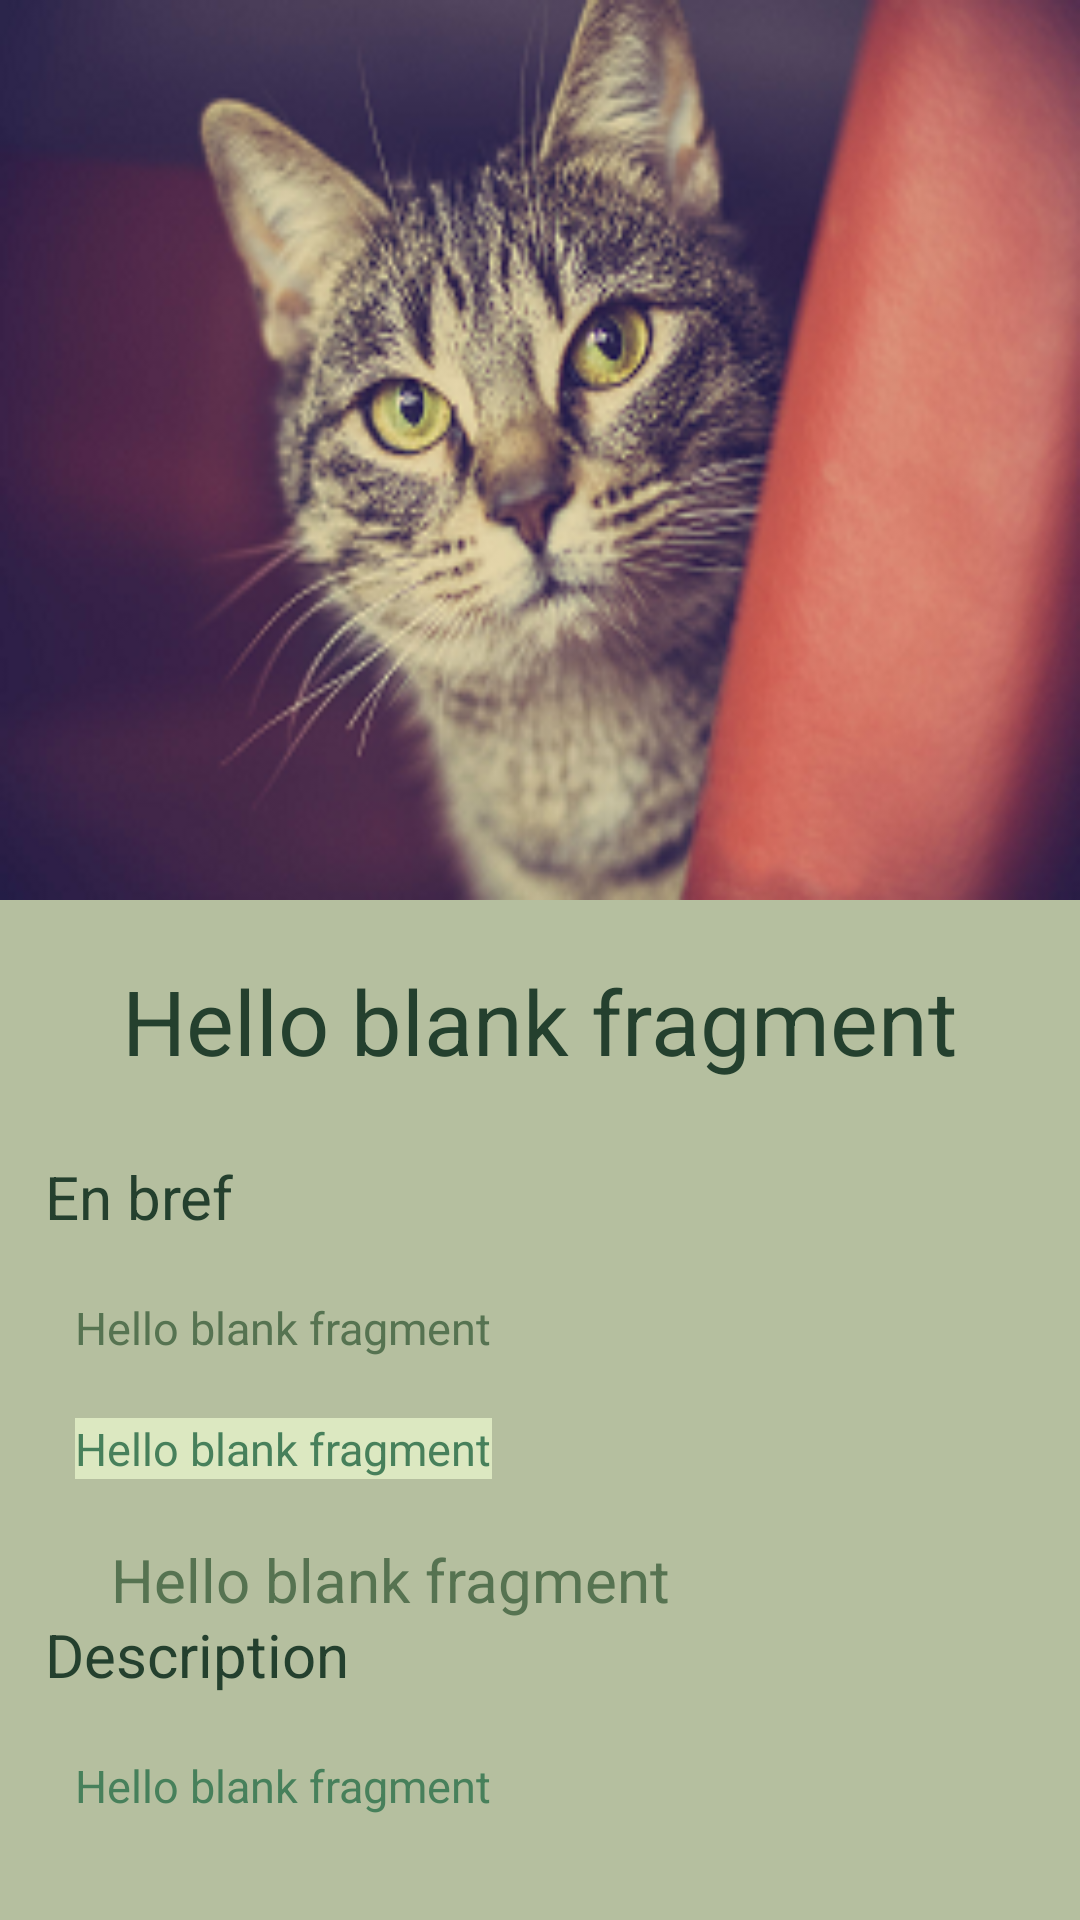

Reconstruct the res/layout file that produces this screen, plus the resources it refers to.
<!-- AndroidManifest.xml: application theme Theme.MaterialComponents.NoActionBar -->
<!-- res/layout/fragment_spot.xml -->
<?xml version="1.0" encoding="utf-8"?>
<FrameLayout xmlns:android="http://schemas.android.com/apk/res/android"
    xmlns:app="http://schemas.android.com/apk/res-auto"
    xmlns:tools="http://schemas.android.com/tools"
    android:layout_width="match_parent"
    android:layout_height="match_parent"
    android:background="@color/background"
    tools:context=".SpotFragment">

    <ScrollView
        android:layout_width="match_parent"
        android:layout_height="match_parent">

        <androidx.constraintlayout.widget.ConstraintLayout
            android:layout_width="match_parent"
            android:layout_height="wrap_content"
            android:scrollbars="vertical">

            <ImageView
                android:id="@+id/imageViewSpot"
                android:layout_width="match_parent"
                android:layout_height="300dp"
                android:src="@drawable/test"
                android:scaleType="fitXY"
                app:layout_constraintTop_toTopOf="parent" />


            <ImageButton
                android:layout_width="wrap_content"
                android:layout_height="wrap_content"
                android:src="@drawable/ic_baseline_favorite_border_24"
                android:background="@android:color/transparent"
                app:layout_constraintTop_toTopOf="parent"
                app:layout_constraintEnd_toEndOf="parent"
                android:layout_marginTop="15dp"
                android:layout_marginEnd="15dp"/>

            <TextView
                android:id="@+id/textViewTitle"
                android:layout_width="wrap_content"
                android:layout_height="wrap_content"
                android:textColor="@color/primary"
                android:textSize="30sp"
                android:text="@string/hello_blank_fragment"
                app:layout_constraintTop_toBottomOf="@id/imageViewSpot"
                app:layout_constraintEnd_toEndOf="parent"
                app:layout_constraintStart_toStartOf="parent"
                android:layout_marginTop="20dp" />

            <TextView
                android:id="@+id/textViewInfos"
                android:layout_width="wrap_content"
                android:layout_height="wrap_content"
                android:layout_marginStart="15dp"
                app:layout_constraintStart_toStartOf="parent"
                app:layout_constraintTop_toBottomOf="@id/textViewTitle"
                android:layout_marginTop="25dp"
                android:text="En bref"
                android:textColor="@color/primary"
                android:textSize="20sp"
                />

            <TextView
                android:id="@+id/textViewLocalisation"
                android:layout_width="wrap_content"
                android:layout_height="wrap_content"
                app:layout_constraintTop_toBottomOf="@+id/textViewInfos"
                app:layout_constraintStart_toStartOf="parent"
                android:layout_marginStart="25dp"
                android:layout_marginTop="20dp"
                android:textColor="@color/secondary"
                android:textSize="15sp"
                android:text="@string/hello_blank_fragment" />



            <TextView
                android:id="@+id/textViewCategory"
                android:layout_width="wrap_content"
                android:layout_height="wrap_content"
                app:layout_constraintTop_toBottomOf="@+id/textViewLocalisation"
                app:layout_constraintStart_toStartOf="parent"
                android:layout_marginStart="25dp"
                android:layout_marginTop="20dp"
                android:background="@color/sub_background"
                android:textColor="@color/primary_variant"
                android:textSize="15sp"
                android:text="@string/hello_blank_fragment"/>

            <ImageView
                android:id="@+id/imageViewFavorite"
                android:layout_width="wrap_content"
                android:layout_height="wrap_content"
                android:src="@drawable/ic_baseline_favorite_24"
                android:background="@android:color/transparent"
                android:layout_marginStart="25dp"
                android:layout_marginTop="20dp"
                app:layout_constraintStart_toStartOf="parent"
                app:layout_constraintTop_toBottomOf="@+id/textViewCategory"
                />

            <TextView
                android:id="@+id/textViewFavorite"
                android:layout_width="wrap_content"
                android:layout_height="wrap_content"
                android:text="@string/hello_blank_fragment"
                android:textSize="20sp"
                android:textColor="@color/secondary"
                app:layout_constraintStart_toEndOf="@+id/imageViewFavorite"
                app:layout_constraintTop_toBottomOf="@+id/textViewCategory"
                android:layout_marginStart="12dp"
                android:layout_marginTop="20dp"/>


            <TextView
                android:id="@+id/textViewDetails"
                android:layout_width="wrap_content"
                android:layout_height="wrap_content"
                app:layout_constraintTop_toBottomOf="@+id/imageViewFavorite"
                app:layout_constraintStart_toStartOf="parent"
                android:layout_marginStart="15dp"
                android:layout_marginTop="25dp"
                android:text="Description"
                android:textColor="@color/primary"
                android:textSize="20sp" />

            <TextView
                android:id="@+id/textViewDescription"
                android:layout_width="match_parent"
                android:layout_height="wrap_content"
                app:layout_constraintStart_toStartOf="parent"
                app:layout_constraintTop_toBottomOf="@id/textViewDetails"
                android:layout_marginStart="25dp"
                android:layout_marginEnd="25dp"
                android:layout_marginTop="20dp"
                android:text="@string/hello_blank_fragment"
                android:textColor="@color/primary_variant"
                android:textSize="15sp"/>


        </androidx.constraintlayout.widget.ConstraintLayout>

    </ScrollView>

</FrameLayout>
<!-- resources referenced by this layout -->
<resources>
  <color name="background">#B5BF9F</color>
  <color name="primary">#24402E</color>
  <color name="primary_variant">#47805B</color>
  <color name="secondary">#567351</color>
  <color name="sub_background">#DCE8C1</color>
  <!-- drawable test: png bitmap (drawable, 111887 bytes) -->
  <string name="hello_blank_fragment">Hello blank fragment</string>
</resources>
